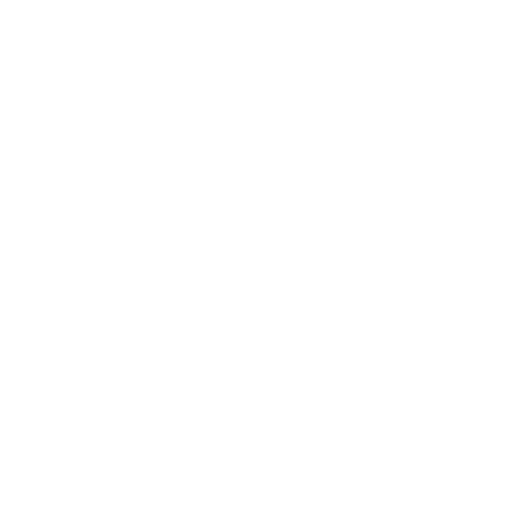
t = 0.00 s
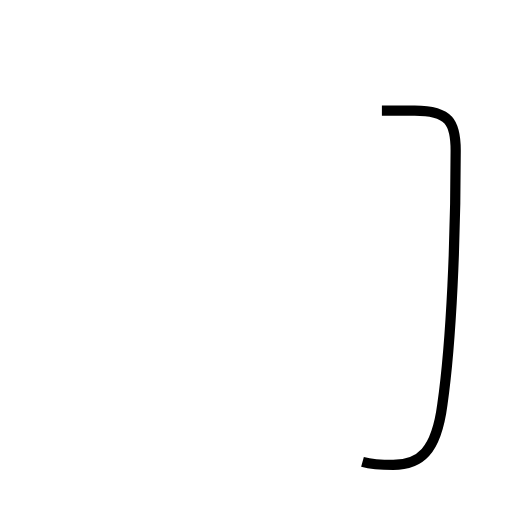
t = 1.39 s
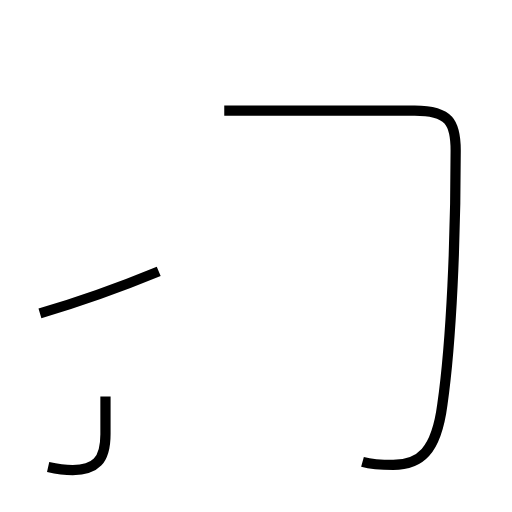
t = 2.57 s
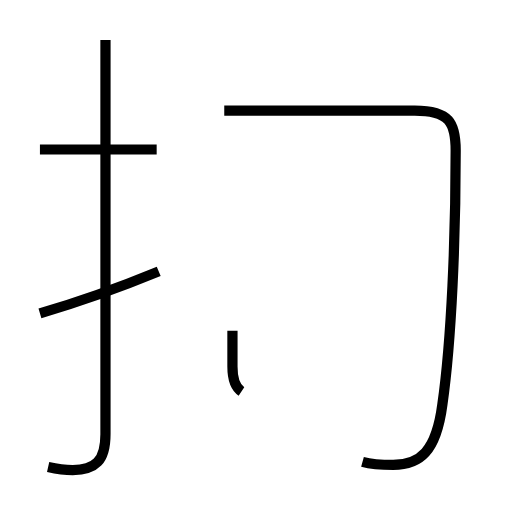
t = 4.14 s
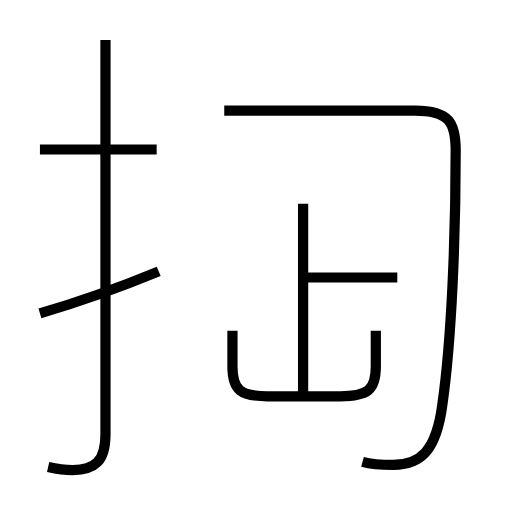
t = 5.53 s
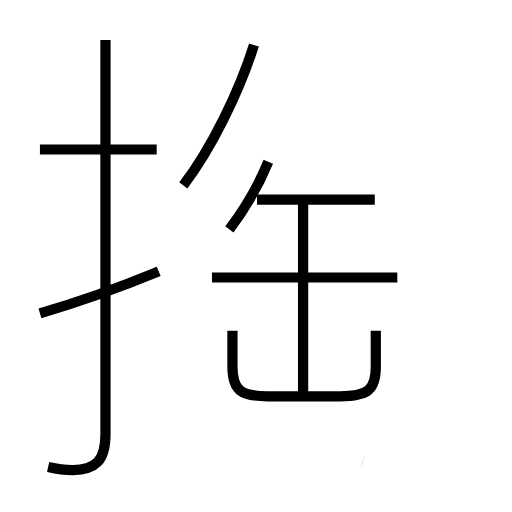
t = 6.83 s

The animated SVG that drew these frames (rendered in a browser with its animation timeline set to each time). Animation: 10 SMIL elements (animate=10); one cycle of 6.83 s.

<?xml version='1.0' encoding='utf-8'?>
<svg viewBox="0.0 -6.0 50.0 50.0" version="1.1" xmlns="http://www.w3.org/2000/svg"><rect x="-1000" y="-1000" width="2000" height="2000" stroke="white" fill="white" /><g style="fill:none;stroke:#000000;stroke-width:1"><path d="M 35.4 1.1 C 36.5 1.4 37.4 1.4 38.4 1.4 C 41.0 1.4 42.6 0.1 43.2 -4.5 C 44.1 -10.8 44.5 -20.8 44.5 -29.3 C 44.5 -32.0 43.9 -33.2 40.5 -33.2 L 21.9 -33.2 " transform="translate(0.0 38.0)" stroke-dasharray="61.61775530124574" stroke-dashoffset="61.61775530124574"><animate attributeName="stroke-dashoffset" from="61.61775530124574" to="0" dur="1.848532659037372s" begin="0s; anim_end.end" fill="freeze" id="anim0" /></path><path d="M 3.9 -13.4 C 8.0 -14.6 12.1 -16.1 15.5 -17.5 " transform="translate(0.0 38.0)" stroke-dasharray="12.308767847313959" stroke-dashoffset="12.308767847313959"><animate attributeName="stroke-dashoffset" from="12.308767847313959" to="0" dur="0.36926303541941874s" begin="anim0.end" fill="freeze" id="anim1" /></path><path d="M 4.7 1.6 C 5.6 1.8 6.5 1.9 7.1 1.9 C 9.3 1.9 10.3 1.0 10.3 -1.6 L 10.3 -40.1 " transform="translate(0.0 38.0)" stroke-dasharray="46.44236052210367" stroke-dashoffset="46.44236052210367"><animate attributeName="stroke-dashoffset" from="46.44236052210367" to="0" dur="1.39327081566311s" begin="anim1.end" fill="freeze" id="anim2" /></path><path d="M 15.3 -29.4 L 3.9 -29.4 " transform="translate(0.0 38.0)" stroke-dasharray="11.4" stroke-dashoffset="11.4"><animate attributeName="stroke-dashoffset" from="11.4" to="0" dur="0.34199999999999997s" begin="anim2.end" fill="freeze" id="anim3" /></path><path d="M 22.7 -11.7 L 22.7 -8.2 C 22.7 -5.9 23.5 -5.3 26.1 -5.3 L 33.2 -5.3 C 35.9 -5.3 36.7 -5.9 36.7 -8.2 L 36.7 -11.7 " transform="translate(0.0 38.0)" stroke-dasharray="24.77997686376019" stroke-dashoffset="24.77997686376019"><animate attributeName="stroke-dashoffset" from="24.77997686376019" to="0" dur="0.7433993059128057s" begin="anim3.end" fill="freeze" id="anim4" /></path><path d="M 29.6 -5.5 L 29.6 -24.1 " transform="translate(0.0 38.0)" stroke-dasharray="18.6" stroke-dashoffset="18.6"><animate attributeName="stroke-dashoffset" from="18.6" to="0" dur="0.558s" begin="anim4.end" fill="freeze" id="anim5" /></path><path d="M 38.8 -16.9 L 20.7 -16.9 " transform="translate(0.0 38.0)" stroke-dasharray="18.099999999999998" stroke-dashoffset="18.099999999999998"><animate attributeName="stroke-dashoffset" from="18.099999999999998" to="0" dur="0.5429999999999999s" begin="anim5.end" fill="freeze" id="anim6" /></path><path d="M 22.4 -21.6 C 23.9 -23.6 25.3 -26.0 26.2 -28.2 " transform="translate(0.0 38.0)" stroke-dasharray="7.6350370371899485" stroke-dashoffset="7.6350370371899485"><animate attributeName="stroke-dashoffset" from="7.6350370371899485" to="0" dur="0.22905111111569845s" begin="anim6.end" fill="freeze" id="anim7" /></path><path d="M 17.9 -25.9 C 20.6 -29.4 23.4 -35.1 24.8 -39.6 " transform="translate(0.0 38.0)" stroke-dasharray="15.406198426323021" stroke-dashoffset="15.406198426323021"><animate attributeName="stroke-dashoffset" from="15.406198426323021" to="0" dur="0.4621859527896906s" begin="anim7.end" fill="freeze" id="anim8" /></path><path d="M 36.6 -24.5 L 25.1 -24.5" transform="translate(0.0 38.0)" stroke-dasharray="11.5" stroke-dashoffset="11.5"><animate attributeName="stroke-dashoffset" from="11.5" to="0" dur="0.345s" begin="anim8.end" fill="freeze" id="anim_end" /></path></g></svg>
